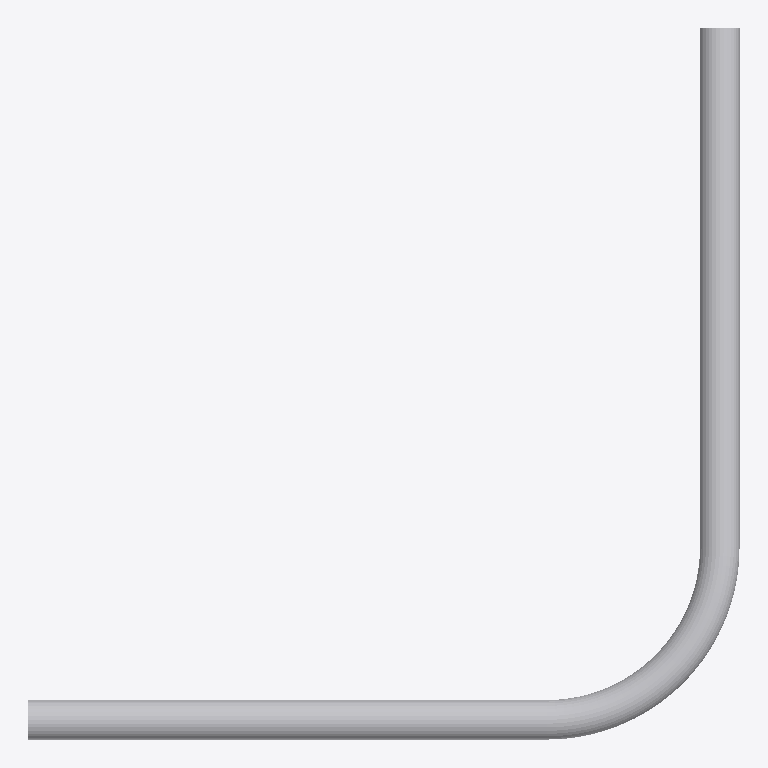
Plan cut of the same IFC building model at storey 'Storey' (level 0.00 m, cut at 1.40 m), seen from above with north up, elements coloured by IFC class: 1 other element (light grey). No cut surface shows.
Extent 2.1 m × 2.1 m × 0.1 m (x, y, z). Storeys (1): Storey at 0.00 m. Elements (1): 1 IfcBuildingElementProxy.

HEADER;
FILE_DESCRIPTION(('ViewDefinition [CoordinationView]'),'2;1');
FILE_NAME('','2026-05-09T21:37:18',(''),(''),'IfcOpenShell 0.8.4-e8eb5e4','IfcOpenShell 0.8.4-e8eb5e4','');
FILE_SCHEMA(('IFC4'));
ENDSEC;
DATA;
#1=IFCPROJECT('1xdTnu8ZHDuP4AVbW1bCTL',$,'Unnamed Project',$,$,$,$,(#11),#6);
#18=IFCBUILDINGSTOREY('2e0Ca0b5j5Xx5U8UuXQThc',$,'Storey',$,$,#17,$,$,$,$);
#400=IFCBUILDINGELEMENTPROXY('223lBiYJP4DgR6bvdJMjVx',$,'pipe_bend',$,$,#398,#399,$,$);
ENDSEC;
